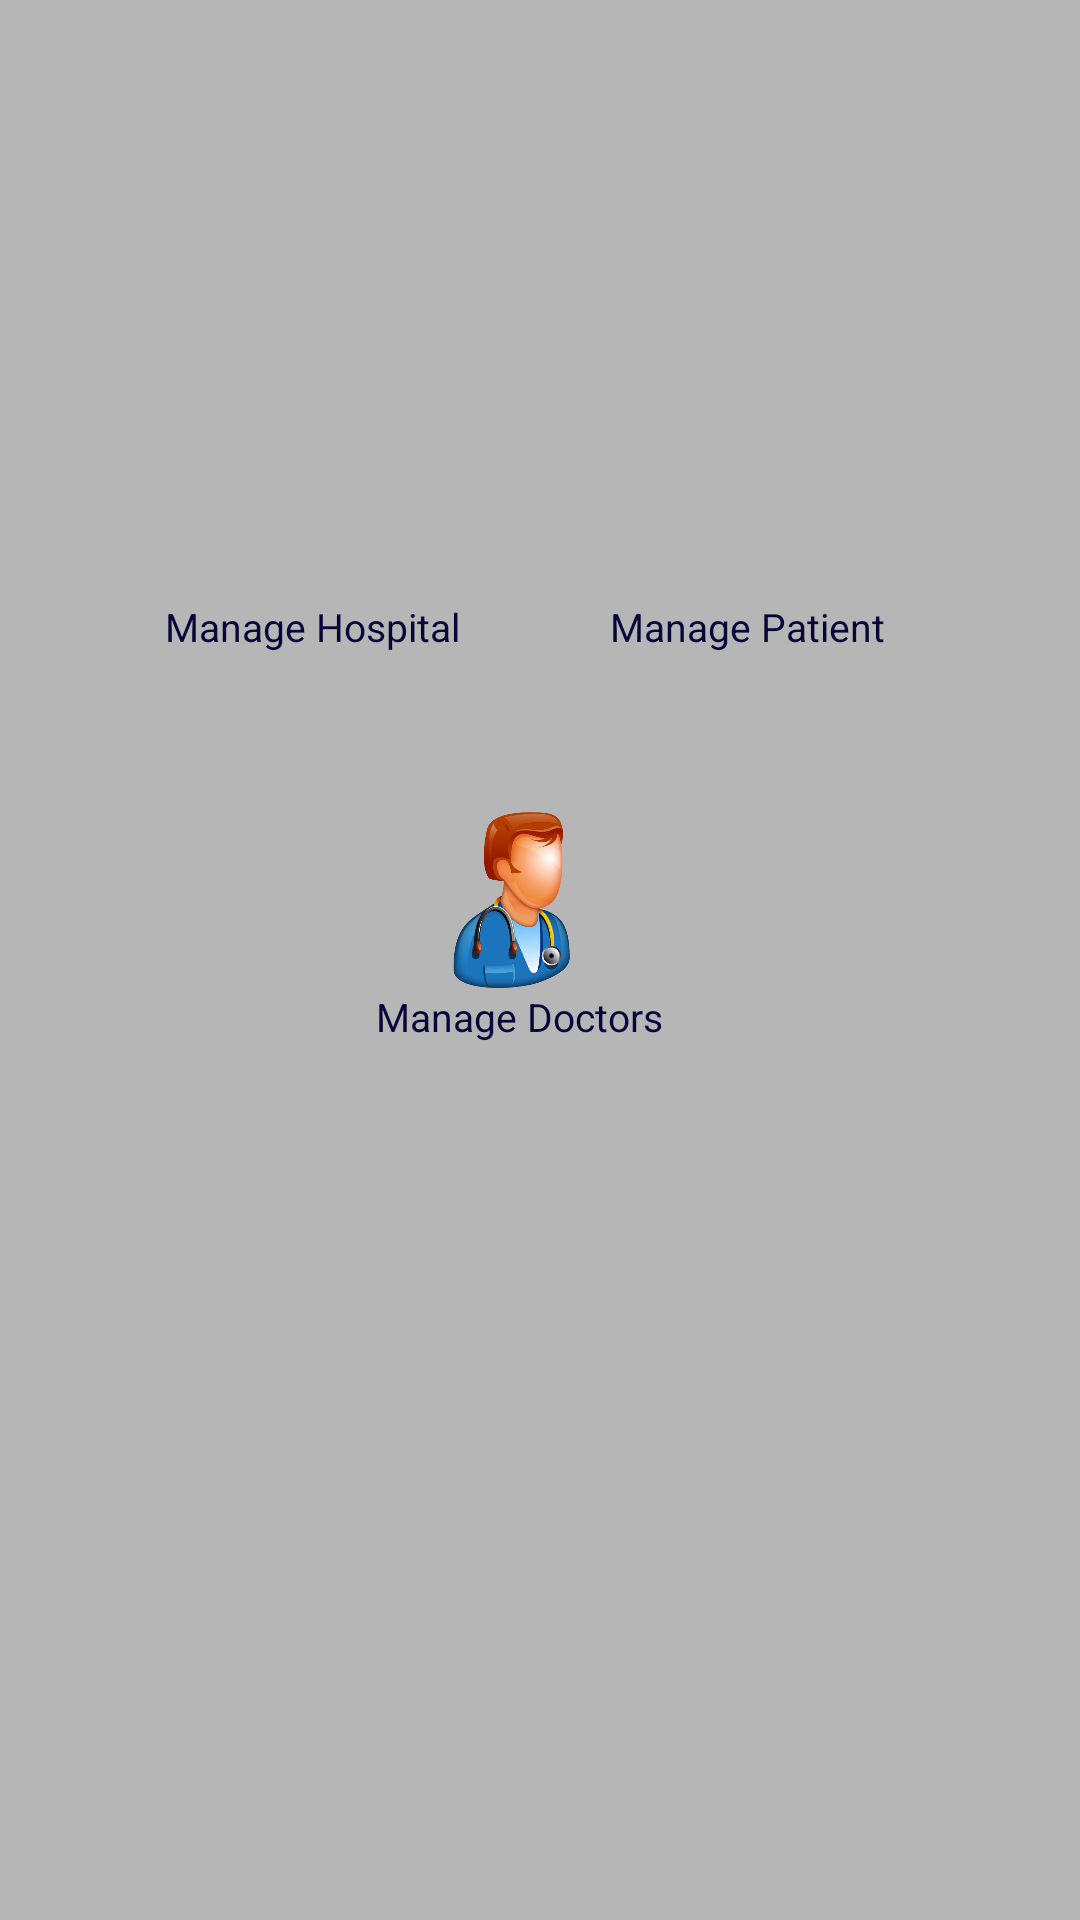

Write the Android layout XML for this screen, with the resource values it uses.
<!-- AndroidManifest.xml: application theme AppTheme -->
<!-- res/layout/fragment_main_admin.xml -->
<?xml version="1.0" encoding="utf-8"?>
<LinearLayout
    xmlns:android="http://schemas.android.com/apk/res/android" android:layout_width="match_parent"
    android:layout_height="match_parent"
    android:padding="30dp"
    android:background="@color/colorDivider">

    <LinearLayout

        android:id="@+id/manage"
        android:layout_width="wrap_content"
        android:layout_height="wrap_content"
        android:layout_marginTop="85dp"
        android:clickable="true"
        android:gravity="center"
        android:orientation="vertical"
        android:padding="25dp">

        <ImageView
            android:layout_width="60dp"
            android:layout_height="60dp"
            android:background="@drawable/hospital_img" />

        <TextView
            android:layout_width="wrap_content"
            android:layout_height="wrap_content"
            android:textSize="13dp"
            android:text="Manage Hospital"
            android:background="@null"
            android:textColor="@color/darkviolet"
            android:layout_marginTop="0dp"
            android:layout_marginStart="0dp"
            android:id="@+id/add_hos"/>
    </LinearLayout>
    <LinearLayout

        android:id="@+id/manage_patient"
        android:layout_width="wrap_content"
        android:layout_height="wrap_content"
        android:layout_marginTop="85dp"
        android:clickable="true"

        android:gravity="center"
        android:orientation="vertical"
        android:padding="25dp">

        <ImageView
            android:layout_width="60dp"
            android:layout_height="60dp"
            android:background="@drawable/patient_icon" />

        <TextView
            android:layout_width="wrap_content"
            android:textSize="13dp"
            android:layout_height="wrap_content"
            android:text="Manage Patient"
            android:background="@null"
            android:textColor="@color/darkviolet"
            android:layout_marginTop="0dp"
            android:layout_marginStart="0dp"
            />
    </LinearLayout>
    <LinearLayout

        android:id="@+id/manage_doctor"
        android:layout_width="wrap_content"
        android:layout_height="wrap_content"
        android:layout_marginTop="215dp"
        android:layout_marginStart="-220dp"

        android:clickable="true"

        android:gravity="center"
        android:orientation="vertical"
        android:padding="25dp">

        <ImageView
            android:layout_width="60dp"
            android:layout_height="60dp"
            android:background="@drawable/doctor_icon" />

        <TextView
            android:layout_width="wrap_content"
            android:layout_height="wrap_content"
            android:text="Manage Doctors"
            android:background="@null"
            android:textSize="13dp"
            android:textColor="@color/darkviolet"
            android:layout_marginTop="0dp"
            android:layout_marginStart="0dp"
            />
    </LinearLayout>
</LinearLayout>
<!-- resources referenced by this layout -->
<resources>
  <color name="colorDivider">#B6B6B6</color>
  <color name="darkviolet">#09053A</color>
  <!-- drawable doctor_icon: png bitmap (drawable-v21, 88097 bytes) -->
  <style name="AppTheme" parent="Base.Theme.AppCompat.Light.DarkActionBar">
          
          <item name="colorPrimary">@color/colorPrimary</item>
          <item name="colorPrimaryDark">@color/colorPrimary</item>
          <item name="colorAccent">@color/colorAccent</item>
          <item name="windowActionBar">false</item>
          <item name="windowNoTitle">true</item>
      </style>
  <color name="colorPrimary">#3F51B5</color>
  <color name="colorAccent">#FF4081</color>
</resources>
